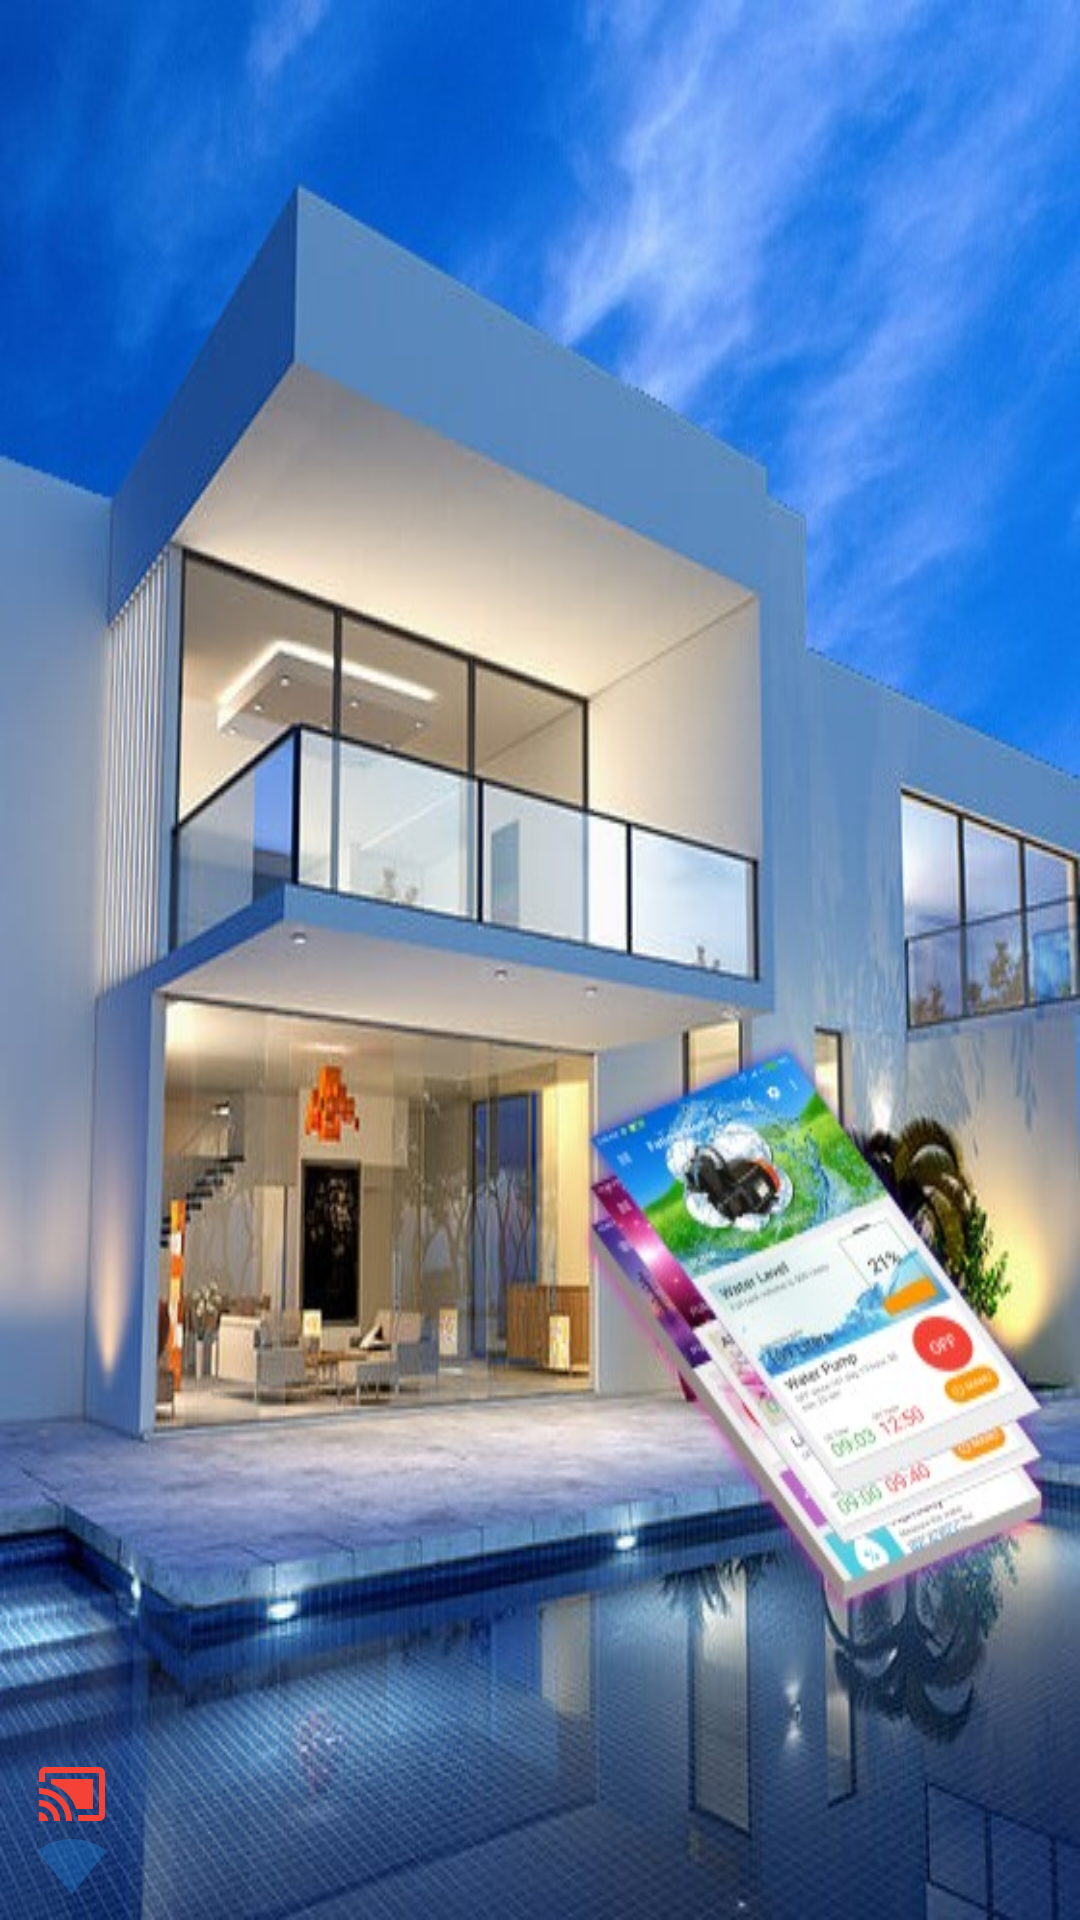

Here is an Android app screen rendered from its layout file. Give the layout XML and the strings, colors and styles it references.
<!-- AndroidManifest.xml: application theme MyMaterialTheme.Launcher -->
<!-- res/layout/nav_header_main.xml -->
<?xml version="1.0" encoding="utf-8"?>
<RelativeLayout xmlns:android="http://schemas.android.com/apk/res/android" xmlns:app="http://schemas.android.com/apk/res-auto"
    android:id="@+id/view_container"
    android:background="@drawable/header_bkg_1"
    android:paddingBottom="@dimen/dim_6dp"
    android:layout_width="match_parent"
    android:layout_height="@dimen/nav_header_height"
    android:scaleType="centerCrop"
    android:layout_alignParentTop="true"
    android:paddingStart="@dimen/dim_12dp"
    android:paddingEnd="@dimen/dim_12dp">
    <ImageView
        android:id="@+id/img_device_icon"
        android:tint="@color/colorRed"
        android:layout_above="@+id/img_device_strength"
        android:contentDescription="@string/str_hash"
        android:layout_alignParentStart="true"
        app:srcCompat="@drawable/ic_connect_device_black_24dp"
        style="@style/imageView_Icon"/>
    <TextView
        android:id="@+id/device_name"
        android:layout_alignTop="@+id/img_device_icon"
        android:layout_toEndOf="@+id/img_device_icon"
        style="@style/text_style_header"/>
    <ImageView
        android:id="@+id/img_device_strength"
        android:tint="@color/colorBlue"
        android:layout_alignParentBottom="true"
        android:contentDescription="@string/str_hash"
        android:layout_alignParentStart="true"
        app:srcCompat="@drawable/ic_signal_wifi_0_bar_black_24dp"
        style="@style/imageView_Icon"/>
    <TextView
        android:id="@+id/device_strength"
        android:layout_alignTop="@+id/img_device_strength"
        android:layout_toEndOf="@+id/img_device_strength"
        style="@style/text_style_header"/>
</RelativeLayout>
<!-- resources referenced by this layout -->
<resources>
  <color name="colorBlue">#ff2196f3</color>
  <color name="colorRed">#fff44336</color>
  <dimen name="dim_12dp">12dp</dimen>
  <dimen name="dim_6dp">6dp</dimen>
  <dimen name="nav_header_height">255dp</dimen>
  <!-- drawable header_bkg_1: jpg bitmap (drawable-nodpi, 81136 bytes) -->
  <!-- drawable ic_connect_device_black_24dp (drawable) -->
  <?xml version="1.0" encoding="utf-8"?>
  <vector xmlns:android="http://schemas.android.com/apk/res/android"
      android:height="24dp"
      android:width="24dp"
      android:viewportWidth="24"
      android:viewportHeight="24">
      <path
          android:fillColor="#ff000000"
          android:pathData="M1,18v3h3c0,-1.66 -1.34,-3 -3,-3zM1,14v2c2.76,0 5,2.24 5,5h2c0,-3.87 -3.13,-7 -7,-7zM19,7L5,7v1.63c3.96,1.28 7.09,4.41 8.37,8.37L19,17L19,7zM1,10v2c4.97,0 9,4.03 9,9h2c0,-6.08 -4.93,-11 -11,-11zM21,3L3,3c-1.1,0 -2,0.9 -2,2v3h2L3,5h18v14h-7v2h7c1.1,0 2,-0.9 2,-2L23,5c0,-1.1 -0.9,-2 -2,-2z"/>
  </vector>
  <!-- drawable ic_signal_wifi_0_bar_black_24dp (drawable) -->
  <?xml version="1.0" encoding="utf-8"?>
  <vector xmlns:android="http://schemas.android.com/apk/res/android"
      android:height="24dp"
      android:width="24dp"
      android:viewportWidth="24"
      android:viewportHeight="24">
      <path
          android:fillColor="#ff000000"
          android:pathData="M12.01,21.49L23.64,7c-0.45,-0.34 -4.93,-4 -11.64,-4C5.28,3 0.81,6.66 0.36,7l11.63,14.49 0.01,0.01 0.01,-0.01z"
          android:fillAlpha="0.3"/>
  </vector>
  <string name="str_hash">#</string>
  <style name="imageView_Icon" parent="">
          <item name="android:layout_width">wrap_content</item>
          <item name="android:layout_height">wrap_content</item>
      </style>
  <style name="text_style_header" parent="">
          <item name="android:textSize">@dimen/fontSize_14sp</item>
          <item name="android:textColor">@color/colorWhite</item>
          <item name="android:ellipsize">end</item>
          <item name="android:layout_width">match_parent</item>
          <item name="android:layout_height">wrap_content</item>
          <item name="android:maxLines">1</item>
          <item name="android:singleLine">true</item>
          <item name="android:layout_marginStart">@dimen/dim_8dp</item>
      </style>
  <style name="MyMaterialTheme.Launcher" parent="@style/Theme.AppCompat.DayNight.NoActionBar">
          <item name="android:windowBackground">@drawable/launch_screen</item>
      </style>
  <dimen name="fontSize_14sp">14sp</dimen>
  <color name="colorWhite">#ffffff</color>
  <dimen name="dim_8dp">8dp</dimen>
  <!-- drawable launch_screen (drawable) -->
  <?xml version="1.0" encoding="utf-8"?>
  <layer-list xmlns:android="http://schemas.android.com/apk/res/android" android:opacity="opaque">
      <item>
          <bitmap
              android:src="@drawable/launcher_screen_bkg_1"
              android:scaleType="fitCenter"/>
      </item>
  </layer-list>
  <!-- drawable launcher_screen_bkg_1: jpg bitmap (drawable-nodpi, 117774 bytes) -->
</resources>
